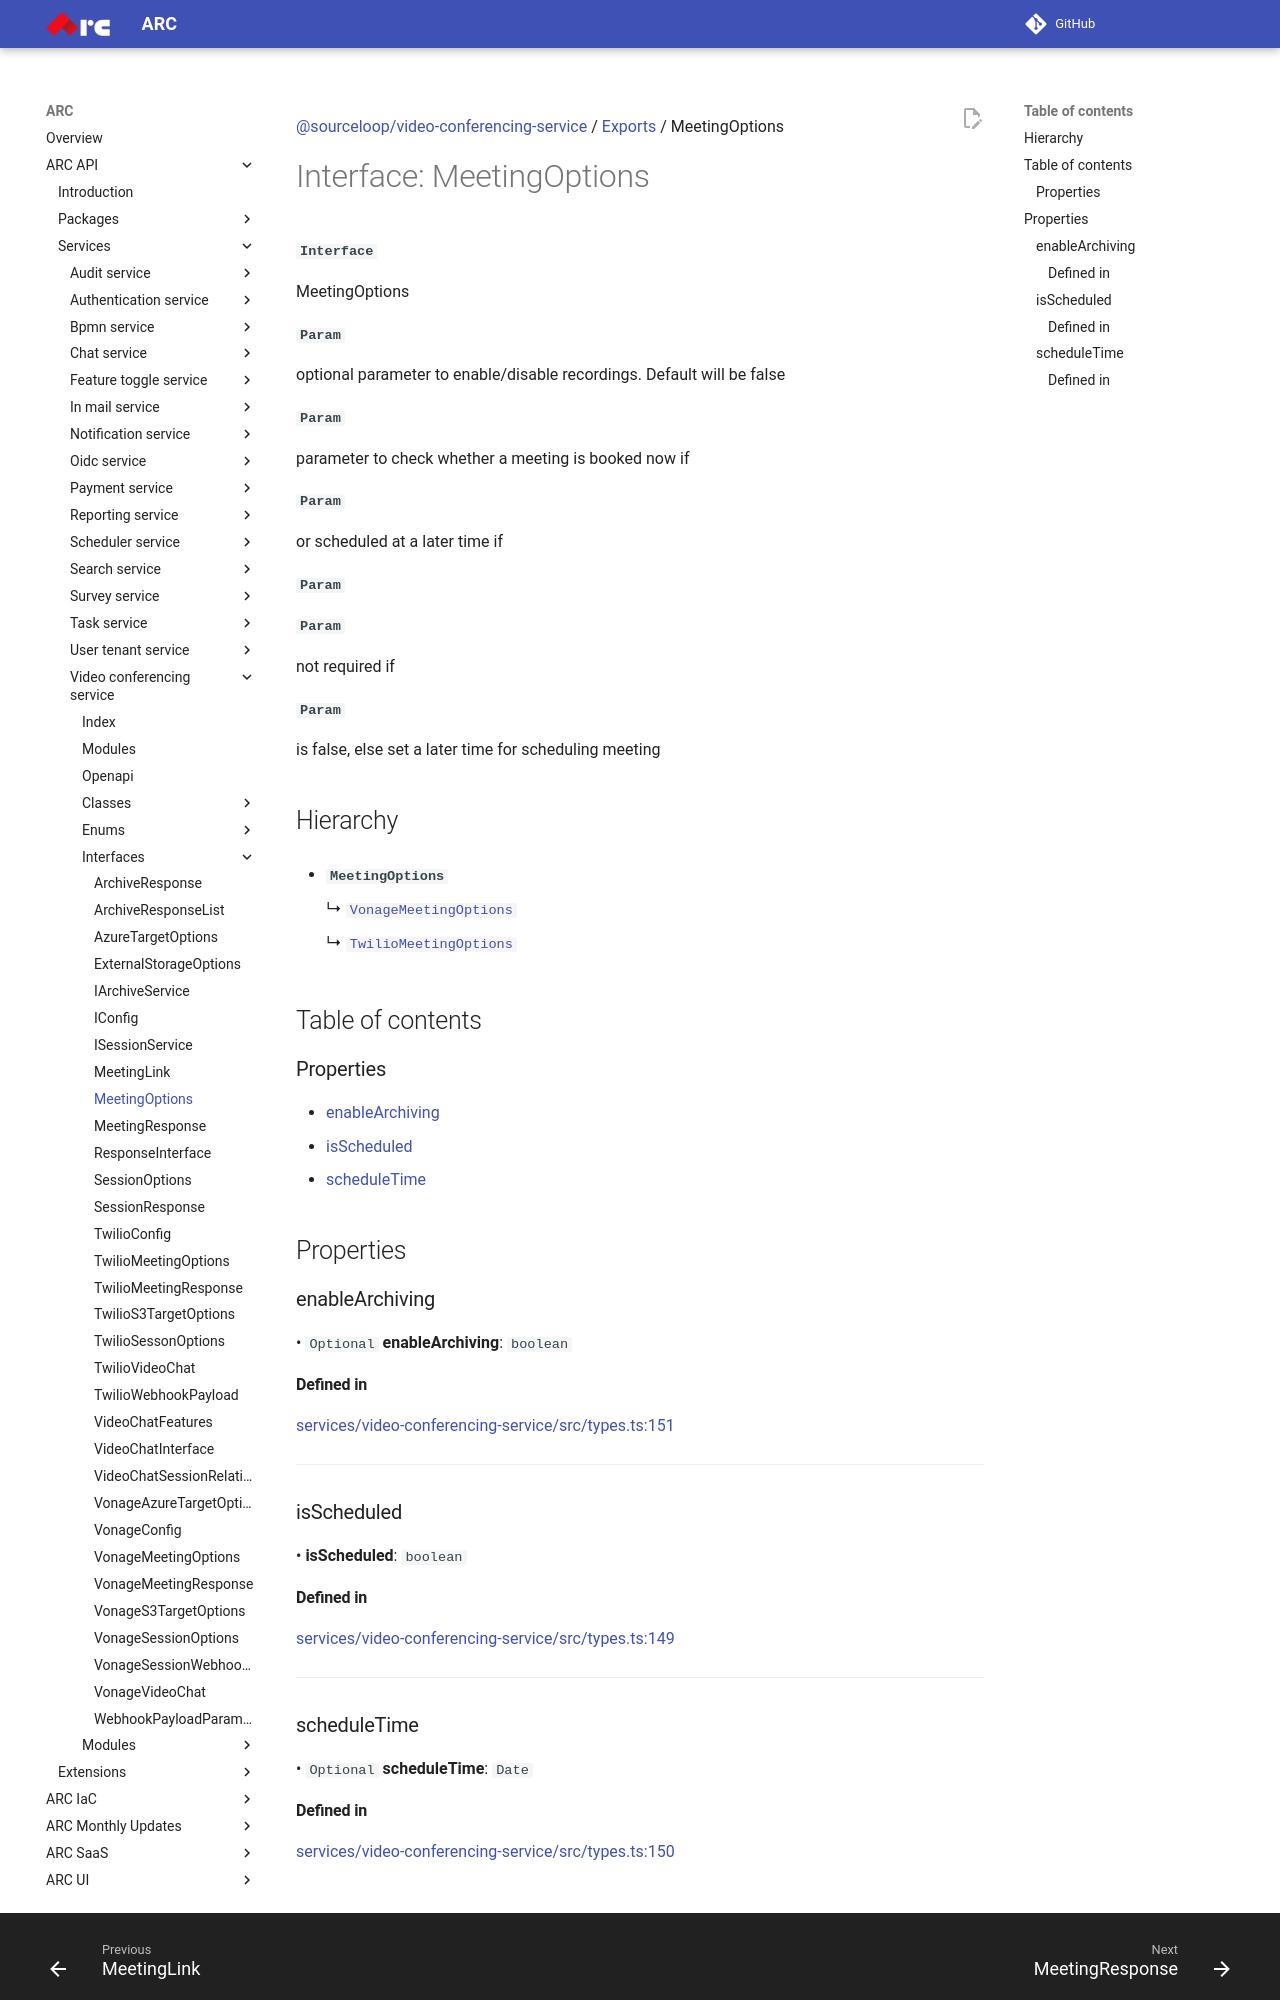

repository: sourcefuse/arc-docs · page: arc-api-docs/services/video-conferencing-service/interfaces/MeetingOptions/index.html · generator: mkdocs

[@sourceloop/video-conferencing-service](../README.md) / [Exports](../modules.md) / MeetingOptions

# Interface: MeetingOptions

**`Interface`**

MeetingOptions

**`Param`**

optional parameter to enable/disable recordings. Default will be false

**`Param`**

parameter to check whether a meeting is booked now if

**`Param`**

or scheduled at a later time if

**`Param`**

**`Param`**

not required if

**`Param`**

is false,
 else set a later time for scheduling meeting

## Hierarchy

- **`MeetingOptions`**

  ↳ [`VonageMeetingOptions`](VonageMeetingOptions.md)

  ↳ [`TwilioMeetingOptions`](TwilioMeetingOptions.md)

## Table of contents

### Properties

- [enableArchiving](MeetingOptions.md#enablearchiving)
- [isScheduled](MeetingOptions.md#isscheduled)
- [scheduleTime](MeetingOptions.md#scheduletime)

## Properties

### enableArchiving

• `Optional` **enableArchiving**: `boolean`

#### Defined in

[services/video-conferencing-service/src/types.ts:151](https://github.com/sourcefuse/loopback4-microservice-catalog/blob/eb9d4d57/services/video-conferencing-service/src/types.ts#L151)

___

### isScheduled

• **isScheduled**: `boolean`

#### Defined in

[services/video-conferencing-service/src/types.ts:149](https://github.com/sourcefuse/loopback4-microservice-catalog/blob/eb9d4d57/services/video-conferencing-service/src/types.ts#L149)

___

### scheduleTime

• `Optional` **scheduleTime**: `Date`
